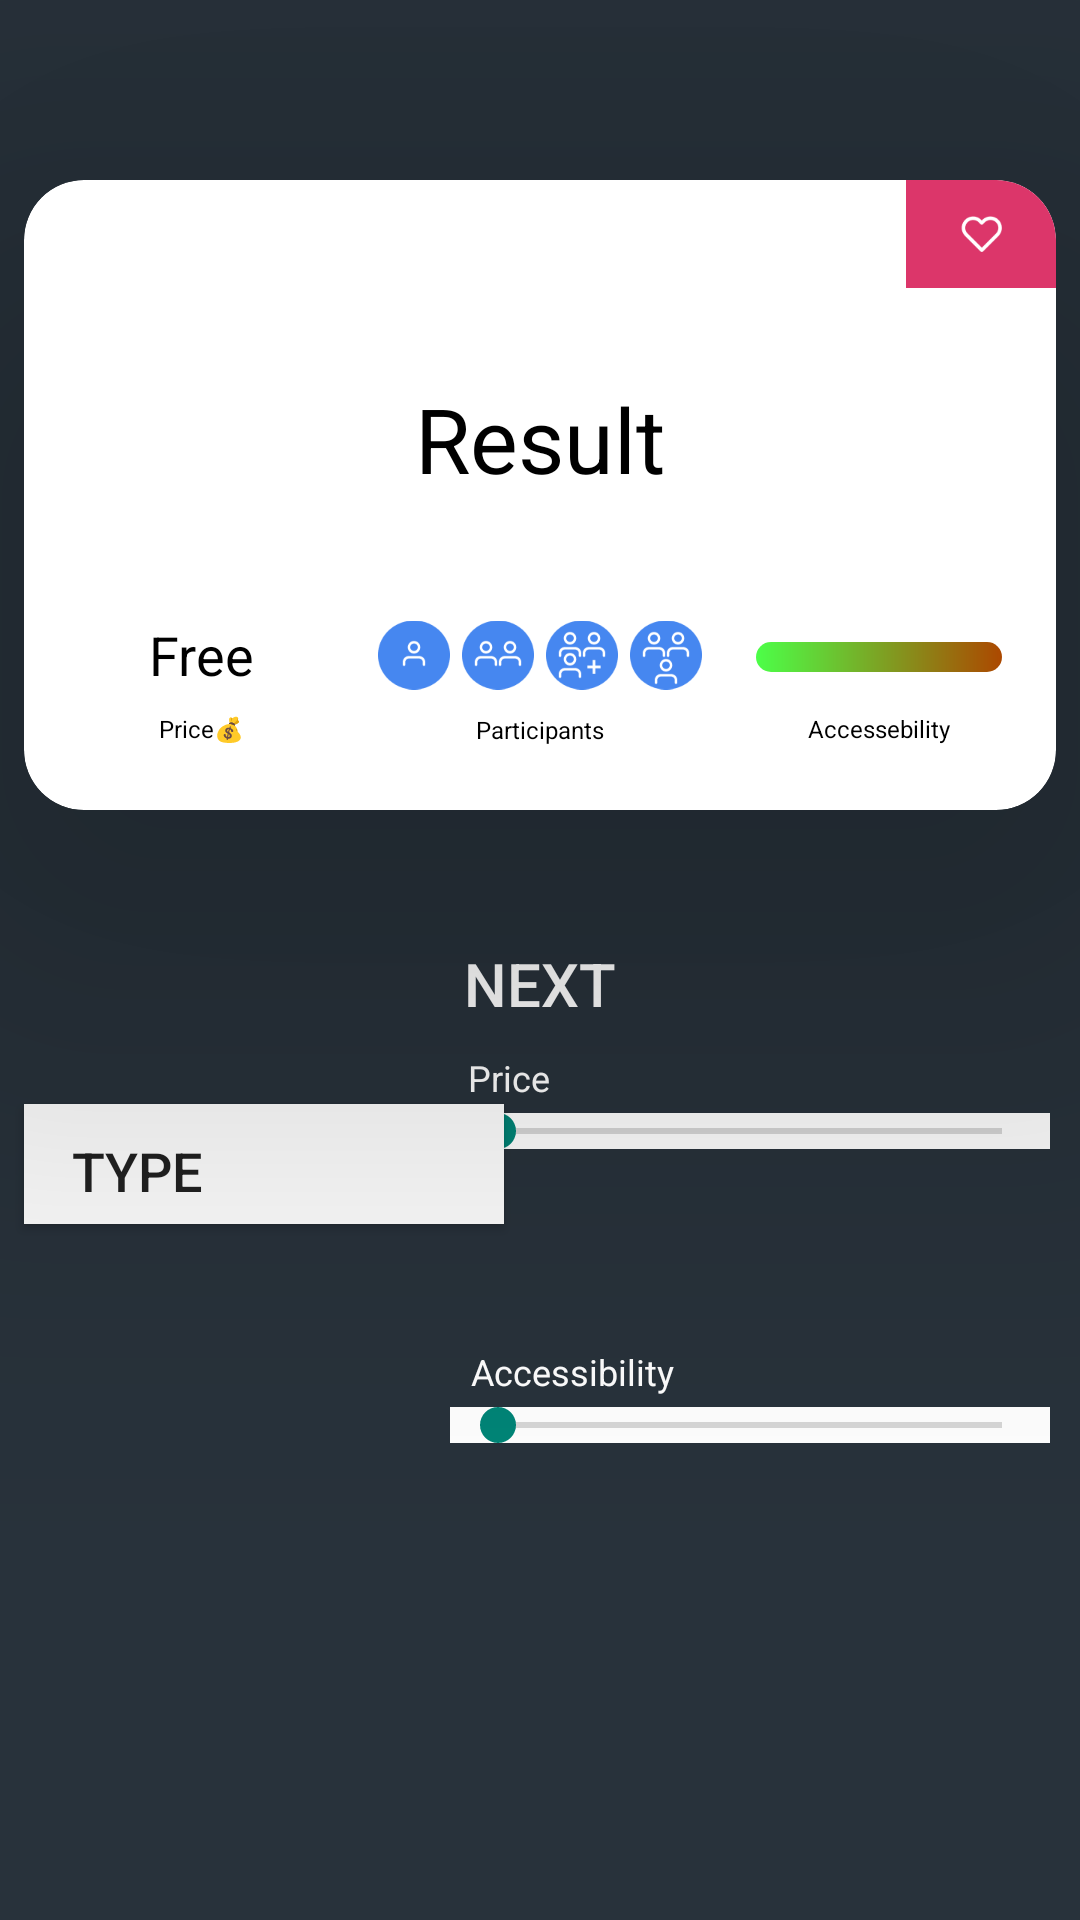

Android layout source for this screen:
<!-- AndroidManifest.xml: application theme Theme.Sabrina_hm7_2m -->
<!-- res/layout/activity_second.xml -->
<?xml version="1.0" encoding="utf-8"?>
<androidx.constraintlayout.widget.ConstraintLayout xmlns:android="http://schemas.android.com/apk/res/android"
    xmlns:app="http://schemas.android.com/apk/res-auto"
    xmlns:tools="http://schemas.android.com/tools"
    android:layout_width="match_parent"
    android:layout_height="match_parent"
    android:background="@color/dark_blue"
    tools:context=".SecondActivity">

    <Button
        android:layout_width="160dp"
        android:layout_height="40dp"
        android:layout_marginStart="8dp"
        android:layout_marginBottom="222dp"
        android:background="@color/white"
        android:gravity="start"
        android:paddingVertical="10dp"
        android:paddingStart="16dp"
        android:text="Type"
        android:textSize="18sp"
        app:layout_constraintBottom_toBottomOf="parent"
        app:layout_constraintStart_toStartOf="parent"
        app:layout_constraintTop_toBottomOf="@id/btn_next"
        android:onClick="showPopup"/>

    <TextView
        android:layout_width="68dp"
        android:layout_height="16dp"
        android:layout_marginEnd="118dp"
        android:layout_marginBottom="4dp"
        android:text="Accessibility"
        android:textColor="@color/white"
        android:textSize="12sp"
        app:layout_constraintBottom_toTopOf="@id/seek_bar2"
        app:layout_constraintEnd_toEndOf="@id/seek_bar2"
        app:layout_constraintStart_toStartOf="@id/seek_bar2" />

    <TextView
        android:layout_width="28dp"
        android:layout_height="16dp"
        android:layout_marginEnd="160dp"
        android:layout_marginBottom="4dp"
        android:text="Price"
        android:textColor="@color/white"
        android:textSize="12sp"
        app:layout_constraintBottom_toTopOf="@id/seek_bar1"
        app:layout_constraintEnd_toEndOf="@id/seek_bar1"
        app:layout_constraintStart_toStartOf="@id/seek_bar1" />

    <SeekBar
        android:id="@+id/seek_bar1"
        android:layout_width="200dp"
        android:layout_height="12dp"
        android:layout_marginEnd="10dp"
        android:layout_marginBottom="244dp"
        android:background="@color/white"
        app:layout_constraintBottom_toBottomOf="parent"
        app:layout_constraintEnd_toEndOf="parent"
        app:layout_constraintTop_toBottomOf="@id/btn_next" />

    <SeekBar
        android:id="@+id/seek_bar2"
        android:layout_width="200dp"
        android:layout_height="12dp"
        android:layout_marginTop="86dp"
        android:background="@color/white"
        app:layout_constraintEnd_toEndOf="@id/seek_bar1"
        app:layout_constraintStart_toStartOf="@id/seek_bar1"
        app:layout_constraintTop_toBottomOf="@id/seek_bar1" />


    <Button
        android:id="@+id/btn_next"
        android:layout_width="match_parent"
        android:layout_height="60dp"
        android:layout_marginHorizontal="10dp"
        android:layout_marginTop="28dp"
        android:background="@drawable/custom_button"
        android:gravity="center"
        android:text="Next"
        android:textColor="@color/white"
        android:textSize="20sp"
        app:layout_constraintTop_toBottomOf="@id/card_view" />

    <androidx.cardview.widget.CardView
        android:id="@+id/card_view"
        android:layout_width="match_parent"
        android:layout_height="210dp"
        android:layout_marginHorizontal="8dp"
        android:layout_marginTop="60dp"
        app:cardCornerRadius="20dp"
        app:cardElevation="100dp"
        app:layout_constraintEnd_toEndOf="parent"
        app:layout_constraintStart_toStartOf="parent"
        app:layout_constraintTop_toTopOf="parent">

        <androidx.constraintlayout.widget.ConstraintLayout
            android:layout_width="match_parent"
            android:layout_height="210dp">


            <ImageView
                android:id="@+id/dislike"
                android:layout_width="50dp"
                android:layout_height="36dp"
                android:src="@drawable/ic_heart"
                app:layout_constraintEnd_toEndOf="parent"
                app:layout_constraintTop_toTopOf="parent" />

            <ImageView
                android:id="@+id/like"
                android:layout_width="14dp"
                android:layout_height="14dp"
                android:layout_marginTop="11dp"
                android:layout_marginEnd="18dp"
                android:src="@drawable/ic_heart2"
                android:visibility="gone"
                app:layout_constraintEnd_toEndOf="parent"
                app:layout_constraintTop_toTopOf="parent" />

            <TextView
                android:layout_width="72dp"
                android:layout_height="14dp"
                android:layout_marginTop="12dp"
                android:gravity="center"
                android:text="Accessebility"
                android:textColor="@color/black"
                android:textSize="8sp"
                app:layout_constraintEnd_toEndOf="@id/pb"
                app:layout_constraintStart_toStartOf="@id/pb"
                app:layout_constraintTop_toBottomOf="@id/pb" />

            <ProgressBar
                android:id="@+id/pb"
                style="@style/Widget.AppCompat.ProgressBar.Horizontal"
                android:layout_width="82dp"
                android:layout_height="10dp"
                android:layout_marginTop="146dp"
                android:layout_marginBottom="38dp"
                android:progressDrawable="@drawable/custom_progressbar"
                app:layout_constraintBottom_toBottomOf="parent"
                app:layout_constraintEnd_toEndOf="parent"
                app:layout_constraintStart_toEndOf="@id/container"
                app:layout_constraintTop_toTopOf="parent" />

            <TextView
                android:layout_width="40dp"
                android:layout_height="14dp"
                android:layout_marginTop="10dp"
                android:layout_marginBottom="28dp"
                android:gravity="center"
                android:text="Price💰"
                android:textColor="@color/black"
                android:textSize="8sp"
                app:layout_constraintEnd_toEndOf="@id/tv_free"
                app:layout_constraintStart_toStartOf="@id/tv_free"
                app:layout_constraintTop_toBottomOf="@id/tv_free" />

            <TextView
                android:id="@+id/tv_free"
                android:layout_width="48dp"
                android:layout_height="20dp"
                android:layout_marginTop="146dp"
                android:layout_marginBottom="28dp"
                android:gravity="center"
                android:text="Free"
                android:textColor="@color/black"
                android:textSize="18sp"
                app:layout_constraintEnd_toStartOf="@id/container"
                app:layout_constraintStart_toStartOf="parent"
                app:layout_constraintTop_toTopOf="parent" />

            <TextView
                android:layout_width="72dp"
                android:layout_height="14dp"
                android:layout_marginTop="6dp"
                android:gravity="center"
                android:text="Participants"
                android:textColor="@color/black"
                android:textSize="8sp"
                app:layout_constraintEnd_toEndOf="@id/container"
                app:layout_constraintStart_toStartOf="@id/container"
                app:layout_constraintTop_toBottomOf="@id/container" />

            <LinearLayout
                android:id="@+id/container"
                android:layout_width="wrap_content"
                android:layout_height="wrap_content"
                android:layout_marginTop="40dp"
                android:orientation="horizontal"
                app:layout_constraintEnd_toEndOf="parent"
                app:layout_constraintStart_toStartOf="parent"
                app:layout_constraintTop_toBottomOf="@id/tv_result">


                <ImageView
                    android:layout_width="24dp"
                    android:layout_height="24dp"
                    android:src="@drawable/ic_user" />

                <ImageView
                    android:layout_width="24dp"
                    android:layout_height="24dp"
                    android:layout_marginHorizontal="4dp"
                    android:src="@drawable/ic_2_users" />

                <ImageView
                    android:layout_width="24dp"
                    android:layout_height="24dp"
                    android:layout_marginEnd="4dp"
                    android:src="@drawable/ic_users" />

                <ImageView
                    android:layout_width="24dp"
                    android:layout_height="24dp"
                    android:src="@drawable/ic_3_users" />


            </LinearLayout>

            <TextView
                android:id="@+id/tv_result"
                android:layout_width="wrap_content"
                android:layout_height="wrap_content"
                android:layout_marginTop="30dp"
                android:gravity="center"
                android:text="Result"
                android:textColor="@color/black"
                android:textSize="30dp"
                app:layout_constraintEnd_toEndOf="parent"
                app:layout_constraintStart_toStartOf="parent"
                app:layout_constraintTop_toBottomOf="@id/tv_category" />

            <TextView
                android:id="@+id/tv_category"
                android:layout_width="78dp"
                android:layout_height="23dp"
                android:layout_marginTop="13dp"
                android:background="@drawable/roundstyle"
                android:backgroundTint="@color/pink"
                android:gravity="center"
                android:text="Category"
                android:textColor="@color/white"
                android:textSize="12sp"
                app:layout_constraintEnd_toEndOf="parent"
                app:layout_constraintStart_toStartOf="parent"
                app:layout_constraintTop_toTopOf="parent" />


        </androidx.constraintlayout.widget.ConstraintLayout>

    </androidx.cardview.widget.CardView>
</androidx.constraintlayout.widget.ConstraintLayout>
<!-- resources referenced by this layout -->
<resources>
  <color name="black">#FF000000</color>
  <color name="dark_blue">#28323B</color>
  <color name="pink">#DC366A</color>
  <color name="white">#FFFFFFFF</color>
  <!-- drawable custom_progressbar (drawable) -->
  <?xml version="1.0" encoding="utf-8"?>
  <layer-list xmlns:android="http://schemas.android.com/apk/res/android">
      <item>
          <shape>
              <gradient
                  android:endColor="@color/dark_orange"
                  android:startColor="@color/green"/>
              <corners android:radius="10dp" />
          </shape>
      </item>
  </layer-list>
  <!-- drawable ic_2_users: png bitmap (drawable, 2406 bytes) -->
  <!-- drawable ic_3_users: png bitmap (drawable, 2571 bytes) -->
  <!-- drawable ic_heart: png bitmap (drawable, 2158 bytes) -->
  <!-- drawable ic_heart2: png bitmap (drawable, 576 bytes) -->
  <!-- drawable ic_user: png bitmap (drawable, 2280 bytes) -->
  <!-- drawable ic_users: png bitmap (drawable, 2822 bytes) -->
  <style name="Theme.Sabrina_hm7_2m" parent="Base.Theme.Sabrina_hm7_2m" />
  <color name="dark_orange">#AC4800</color>
  <color name="green">#4CFF48</color>
  <style name="Base.Theme.Sabrina_hm7_2m" parent="Theme.MaterialComponents.DayNight.NoActionBar.Bridge">
          
          
          <item name="android:statusBarColor">@color/black</item>
      </style>
</resources>
